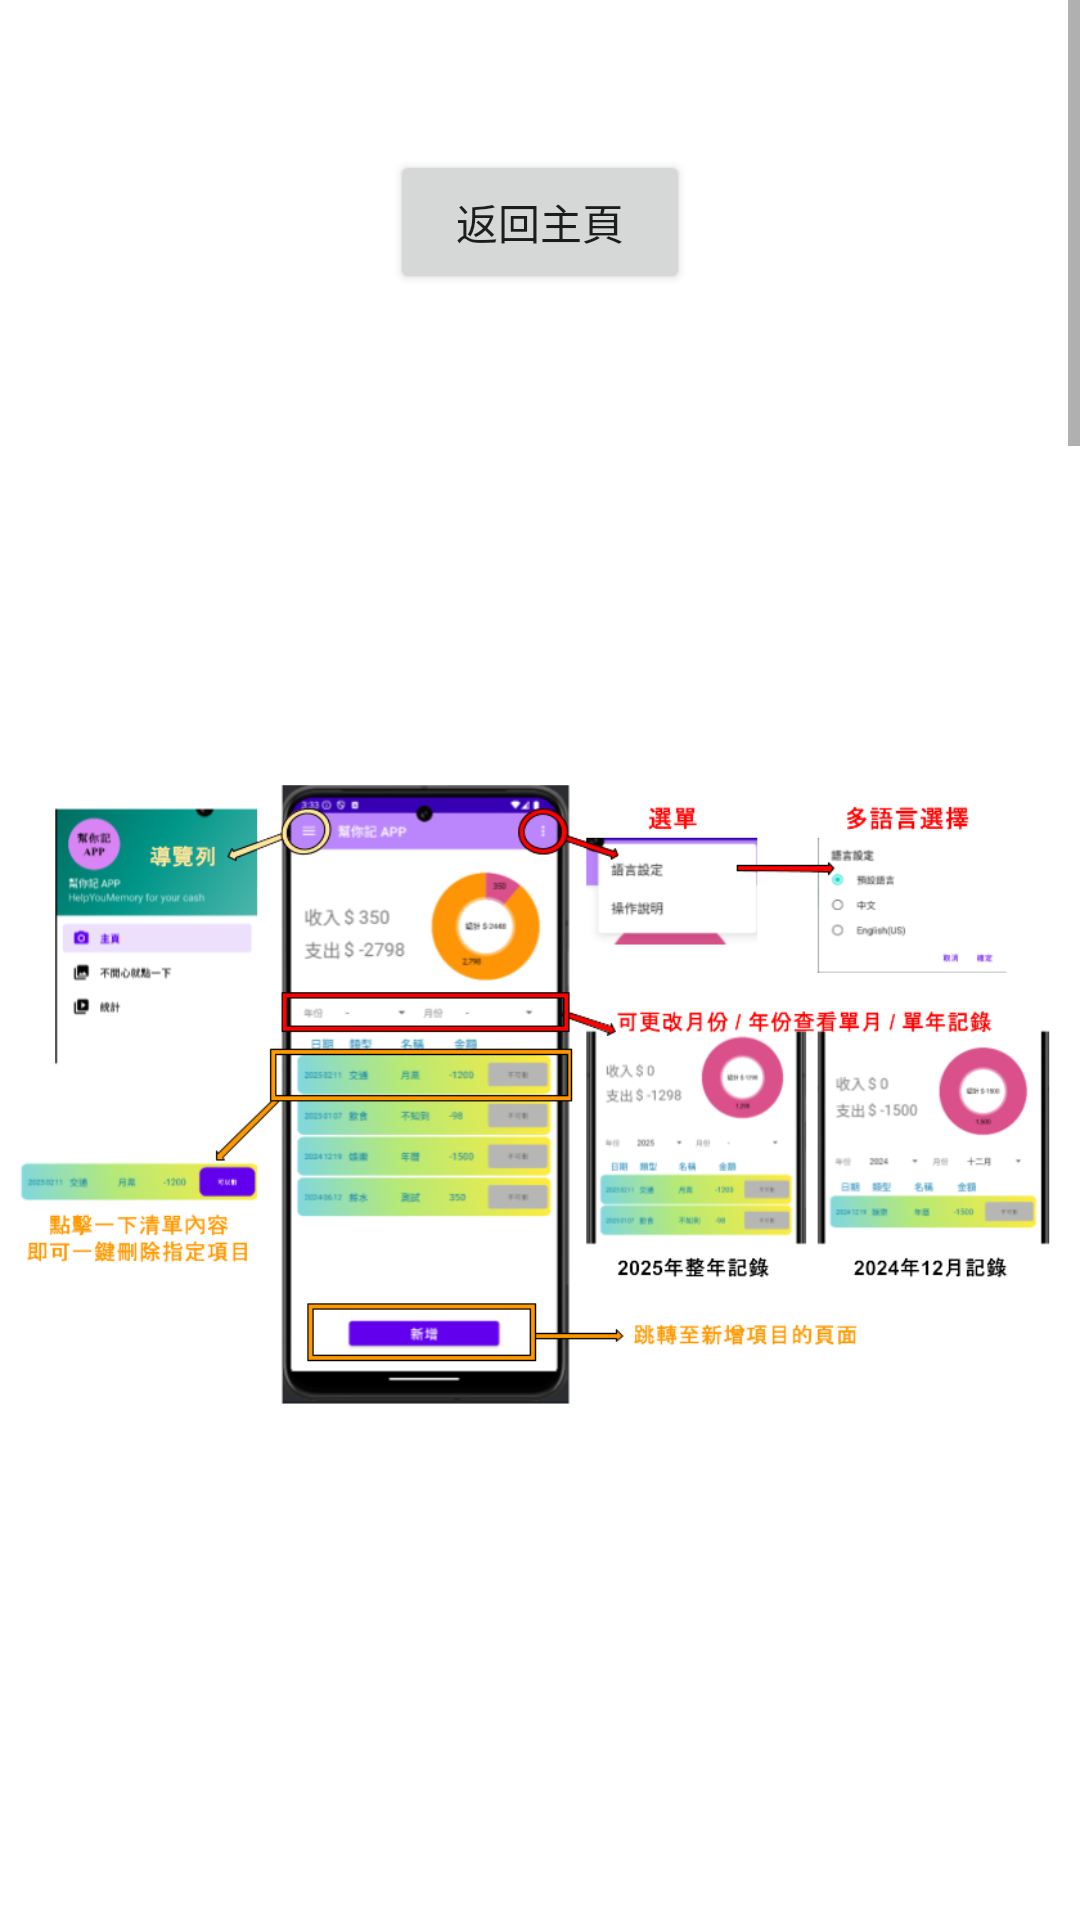

Layout XML and referenced resources for this Android screen:
<!-- AndroidManifest.xml: application theme Theme.Final -->
<!-- res/layout/app_info.xml -->
<?xml version="1.0" encoding="utf-8"?>
<ScrollView xmlns:android="http://schemas.android.com/apk/res/android"
    android:layout_width="match_parent"
    android:layout_height="match_parent"
    xmlns:app="http://schemas.android.com/apk/res-auto">


        <LinearLayout
            android:layout_width="match_parent"
            android:layout_height="wrap_content"
            android:orientation="vertical">

            <Button
                android:id="@+id/back"
                android:layout_width="match_parent"
                android:layout_height="wrap_content"
                android:layout_gravity="center"
                android:layout_marginTop="50sp"
                android:layout_marginStart="130sp"
                android:layout_marginEnd="130sp"
                android:text="@string/back_home" />

            <ImageView
                android:id="@+id/home_info"
                android:layout_width="wrap_content"
                android:layout_height="wrap_content"
                android:contentDescription="home"
                app:srcCompat="@drawable/home_info"/>

            <ImageView
                android:layout_width="match_parent"
                android:layout_height="wrap_content"
                android:contentDescription="add"
                app:srcCompat="@drawable/new_info"/>

            <ImageView
                android:layout_width="match_parent"
                android:layout_height="wrap_content"
                android:contentDescription="sta_class"
                app:srcCompat="@drawable/sta_class_info"/>

            <ImageView
                android:layout_width="match_parent"
                android:layout_height="wrap_content"
                android:contentDescription="sta_in_out"
                app:srcCompat="@drawable/sta_in_out_info"/>

            <ImageView
                android:layout_width="match_parent"
                android:layout_height="wrap_content"
                android:contentDescription="happy"
                app:srcCompat="@drawable/happy_info"/>

        </LinearLayout>

</ScrollView>
<!-- resources referenced by this layout -->
<resources>
  <!-- drawable happy_info: png bitmap (drawable, 60444 bytes) -->
  <!-- drawable home_info: png bitmap (drawable, 169678 bytes) -->
  <!-- drawable new_info: png bitmap (drawable, 116394 bytes) -->
  <!-- drawable sta_class_info: png bitmap (drawable, 76618 bytes) -->
  <!-- drawable sta_in_out_info: png bitmap (drawable, 54339 bytes) -->
  <string name="back_home">返回主頁</string>
  <style name="Theme.Final" parent="Theme.MaterialComponents.DayNight.DarkActionBar">
          
          <item name="colorPrimary">@color/purple_500</item>
          <item name="colorPrimaryVariant">@color/purple_700</item>
          <item name="colorOnPrimary">@color/white</item>
          
          <item name="colorSecondary">@color/teal_200</item>
          <item name="colorSecondaryVariant">@color/teal_700</item>
          <item name="colorOnSecondary">@color/black</item>
          
          <item name="android:statusBarColor">?attr/colorPrimaryVariant</item>
          
      </style>
  <!-- not gathered from this repository: default colours our renderer supplied (Android Studio template values) -->
  <color name="purple_500">#FF6200EE</color>
  <color name="purple_700">#FF3700B3</color>
  <color name="teal_200">#FF03DAC5</color>
  <color name="teal_700">#FF018786</color>
  <color name="black">#FF000000</color>
  <color name="white">#FFFFFFFF</color>
</resources>
